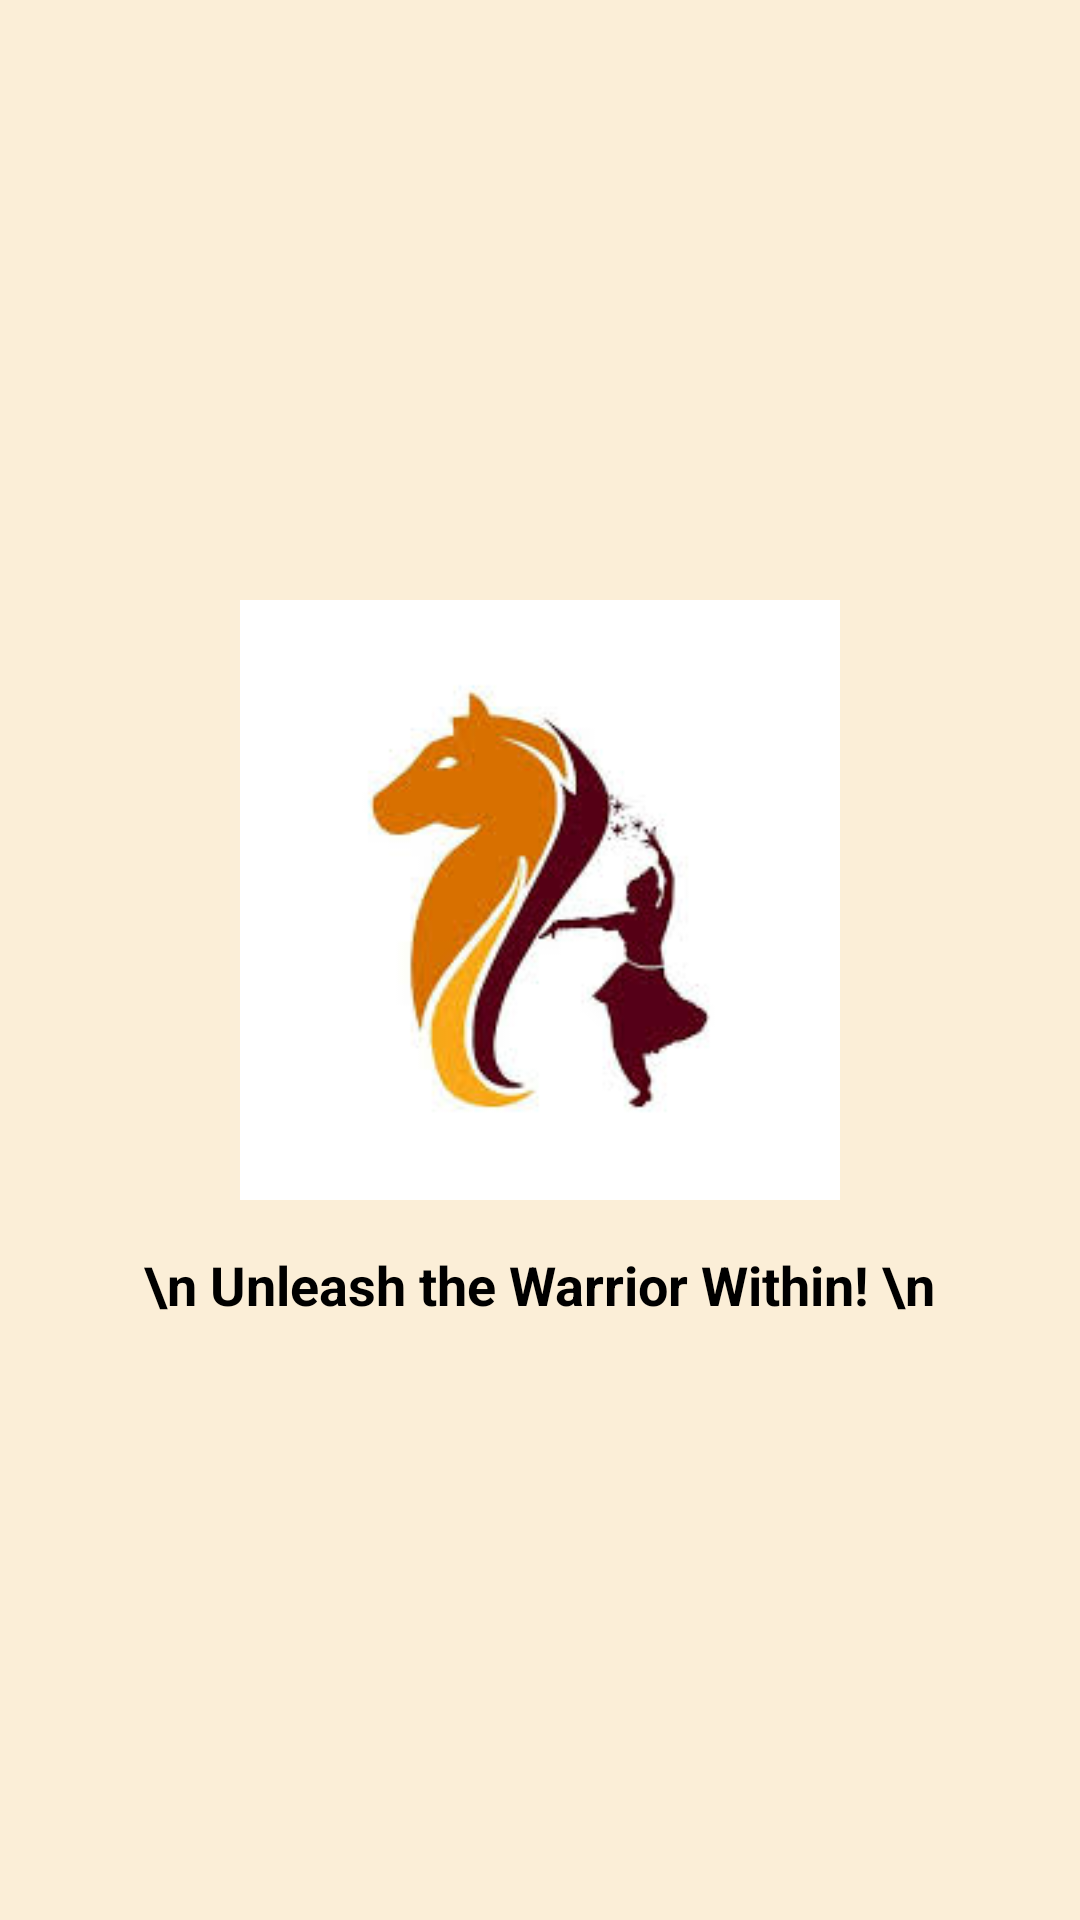

Produce the Android XML layout that renders to this screen, including the resource entries it uses.
<!-- AndroidManifest.xml: application theme Theme.Ashwamedh -->
<!-- res/layout/activity_splash.xml -->
<?xml version="1.0" encoding="utf-8"?>
<androidx.constraintlayout.widget.ConstraintLayout
    xmlns:android="http://schemas.android.com/apk/res/android"
    xmlns:app="http://schemas.android.com/apk/res-auto"
    android:layout_width="match_parent"
    android:layout_height="match_parent"
    android:background="@color/backgroundColor">

    <LinearLayout
        android:id="@+id/splashContent"
        android:layout_width="wrap_content"
        android:layout_height="wrap_content"
        android:orientation="vertical"
        android:gravity="center"
        android:background="@color/backgroundColor"
        android:padding="24dp"
        app:layout_constraintTop_toTopOf="parent"
        app:layout_constraintBottom_toBottomOf="parent"
        app:layout_constraintStart_toStartOf="parent"
        app:layout_constraintEnd_toEndOf="parent">

        <ImageView
            android:id="@+id/logoImage"
            android:layout_width="200dp"
            android:layout_height="200dp"
            android:src="@drawable/logo"
            android:contentDescription="@string/app_logo" />

        <TextView
            android:id="@+id/taglineText"
            android:layout_width="wrap_content"
            android:layout_height="wrap_content"
            android:text="\n Unleash the Warrior Within! \n"
            android:textSize="18sp"
            android:textStyle="bold"
            android:textColor="#000000"
            android:layout_marginTop="16dp" />
    </LinearLayout>

</androidx.constraintlayout.widget.ConstraintLayout>
<!-- resources referenced by this layout -->
<resources>
  <color name="backgroundColor">#FBEED7</color>
  <!-- drawable logo: jpeg bitmap (drawable, 6028 bytes) -->
  <string name="app_logo">Ashwamedh</string>
  <style name="Theme.Ashwamedh" parent="Theme.MaterialComponents.DayNight.DarkActionBar">
          <item name="colorPrimary">@color/highlightColor</item>
          <item name="colorPrimaryVariant">@color/primaryDarkColor</item>
          <item name="colorOnPrimary">@color/textColorSecondary</item>
          <item name="colorSecondary">@color/accentColor</item>
          <item name="colorSecondaryVariant">@color/highlightColor</item>
          <item name="colorOnSecondary">@color/textColorSecondary</item>
          <item name="android:colorBackground">@color/backgroundColor</item>
          <item name="android:textColor">@color/textColorSecondary</item>
          <item name="android:buttonStyle">@style/CustomButton</item>
      </style>
  <color name="highlightColor">#F2B600</color>
  <color name="primaryDarkColor">#4E0F1E</color>
  <color name="textColorSecondary">#771930</color>
  <color name="accentColor">#C15E00</color>
  <style name="CustomButton" parent="Widget.MaterialComponents.Button">
          <item name="backgroundTint">@color/primaryColor</item>
          <item name="android:textColor">@color/textColorPrimary</item>
          <item name="cornerRadius">12dp</item>
          <item name="android:textSize">16sp</item>
      </style>
  <color name="primaryColor">#771930</color>
  <color name="textColorPrimary">#FFFFFF</color>
</resources>
